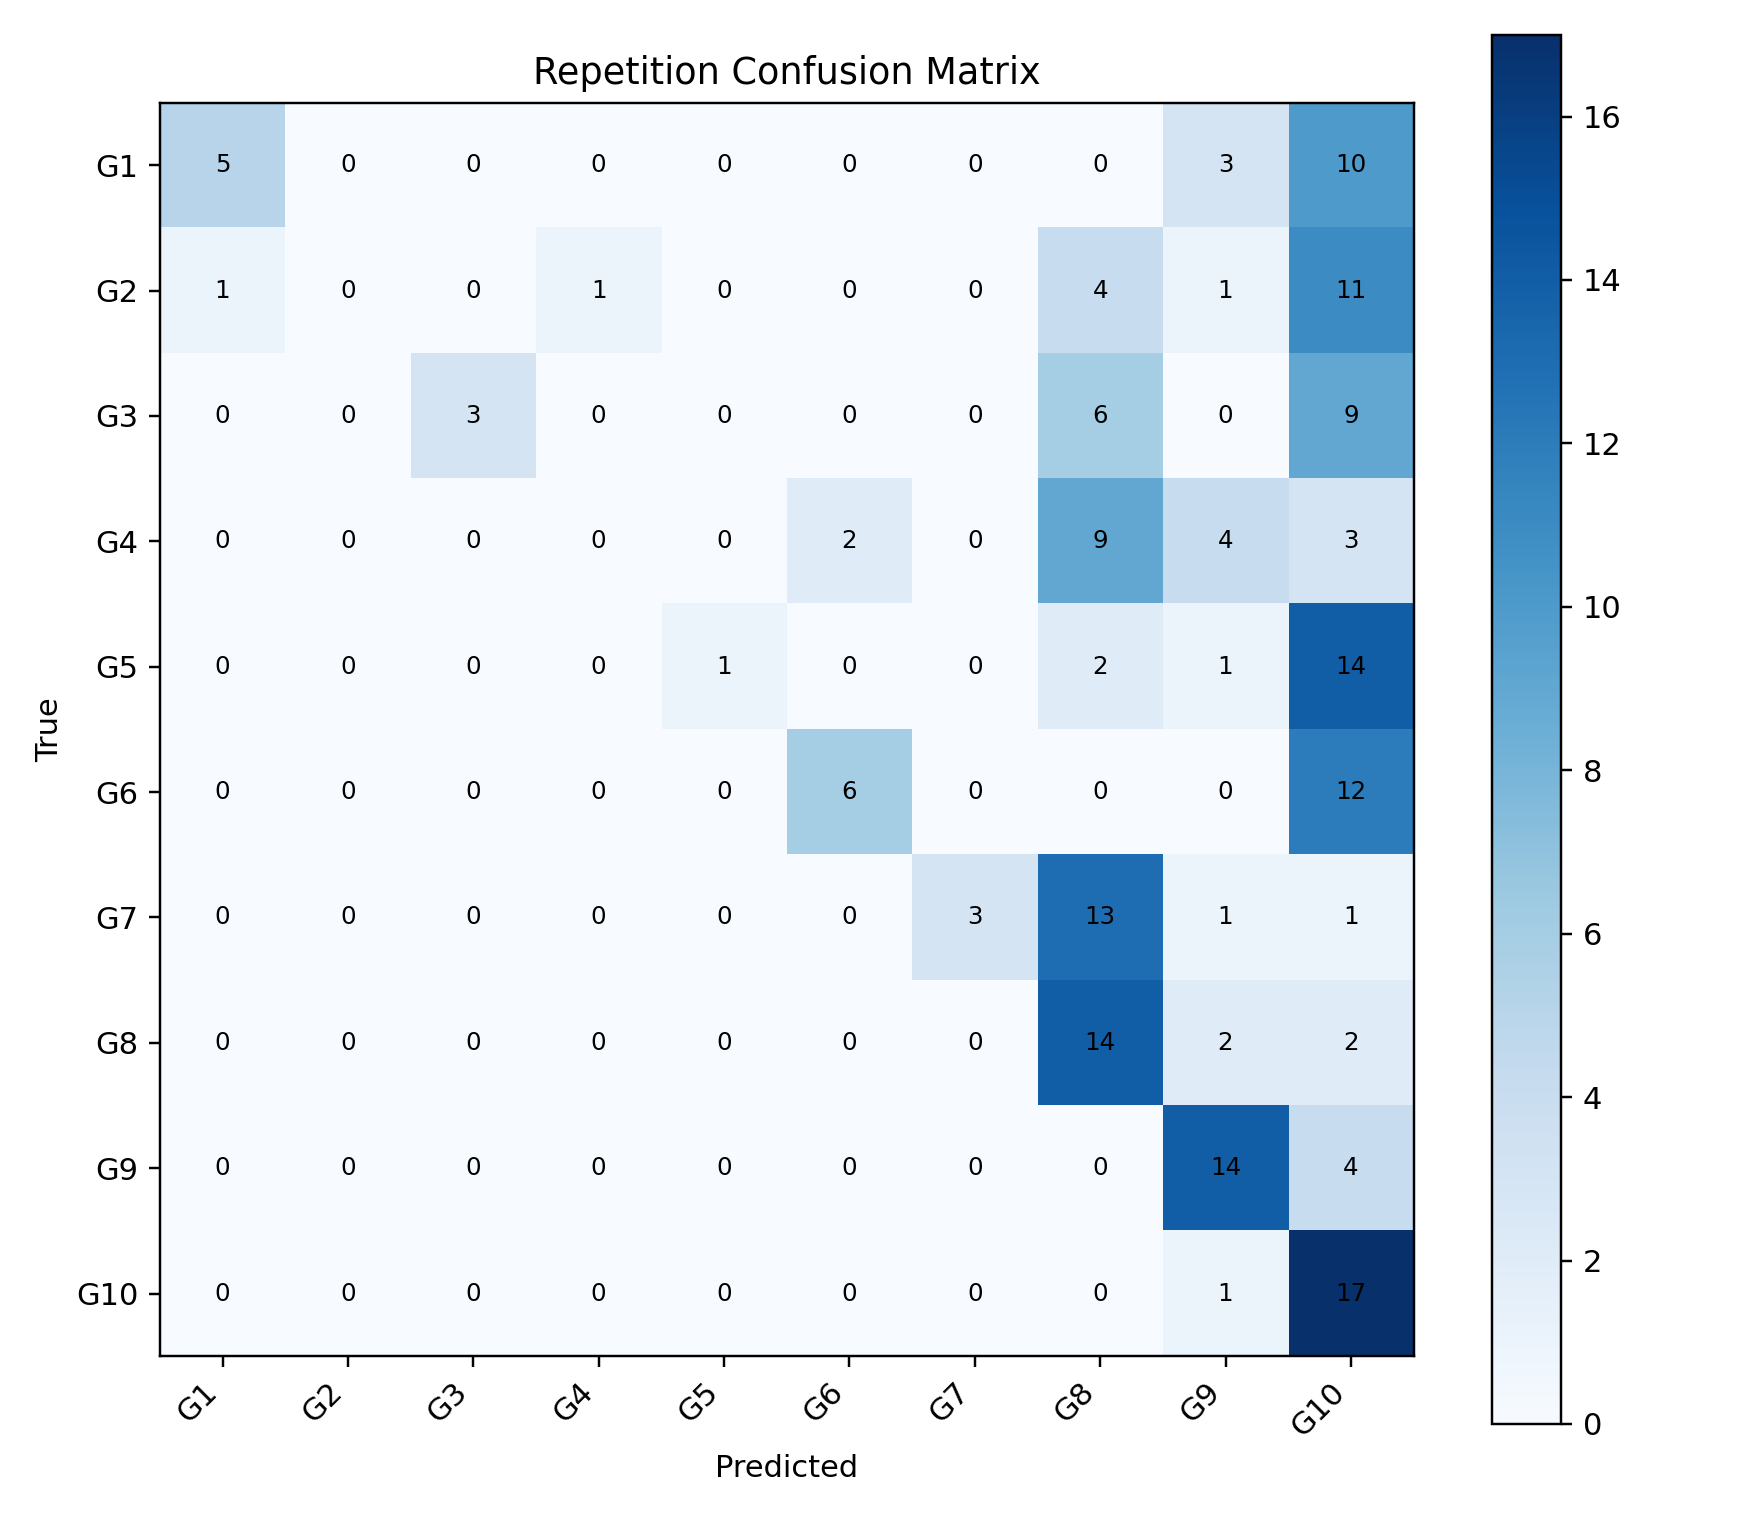

Values plotted in this chart, from the file beside it:
, G1, G2, G3, G4, G5, G6, G7, G8, G9, G10
G1, 5, 0, 0, 0, 0, 0, 0, 0, 3, 10
G2, 1, 0, 0, 1, 0, 0, 0, 4, 1, 11
G3, 0, 0, 3, 0, 0, 0, 0, 6, 0, 9
G4, 0, 0, 0, 0, 0, 2, 0, 9, 4, 3
G5, 0, 0, 0, 0, 1, 0, 0, 2, 1, 14
G6, 0, 0, 0, 0, 0, 6, 0, 0, 0, 12
G7, 0, 0, 0, 0, 0, 0, 3, 13, 1, 1
G8, 0, 0, 0, 0, 0, 0, 0, 14, 2, 2
G9, 0, 0, 0, 0, 0, 0, 0, 0, 14, 4
G10, 0, 0, 0, 0, 0, 0, 0, 0, 1, 17
